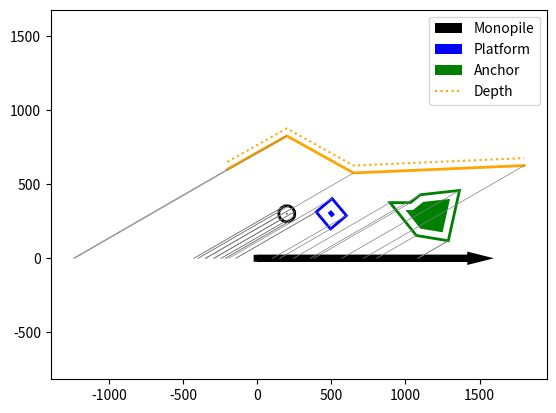
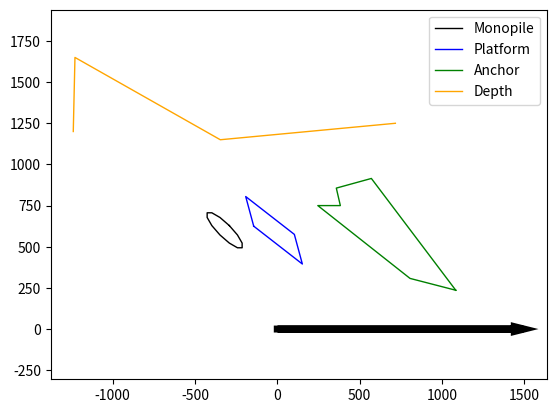

Python code for these plots, in order:
import numpy as np
import matplotlib.pyplot as plt
from matplotlib.patches import Polygon

plt.close('all')
ram_angle = np.radians(30)


mp = np.dtype(str, metadata={'object_type': 'monopile'})
an = np.dtype(str, metadata={'object_type': 'anchor'})
pl = np.dtype(str, metadata={'object_type': 'platform'})
de = np.dtype(str, metadata={'object_type': 'depth'})
# x = np.array([1, 2, 4], dtype=dt)
# print(x.dtype.metadata)


def rotation_matrix_2D(psi, x0):
    R = np.array([[np.cos(psi), -np.sin(psi)],
                  [np.sin(psi), np.cos(psi)]])
    x1 = R.dot(x0)
    return x1


def line_line_intersection(line0, line1):
    # https://en.wikipedia.org/wiki/Line%E2%80%93line_intersection
    x1 = line0[0][0]
    x2 = line0[1][0]
    x3 = line1[0][0]
    x4 = line1[1][0]
    y1 = line0[0][1]
    y2 = line0[1][1]
    y3 = line1[0][1]
    y4 = line1[1][1]
    px_nom = (x1*y2 - y1*x2) * (x3 - x4) - (x1 - x2) * (x3*y4 - y3*x4)
    py_nom = (x1*y2 - y1*x2) * (y3 - y4) - (y1 - y2) * (x3*y4 - y3*x4)
    denom = (x1 - x2) * (y3 - y4) - (y1 - y2) * (x3 - x4)
    if denom != 0:
        x = px_nom / denom
        y = py_nom / denom
        p = np.array([x, y])
    else:
        p = np.array([])
    return p


fig, ax = plt.subplots(1, 1)

N = 12
radius_monopile = 5.00
radius_ship = 50
r = radius_monopile + radius_ship
xy_monopile_offset = [200, 300]

angle_start = 2*np.pi/N/2
angle_end = 2 * np.pi - angle_start
angle = np.linspace(angle_start, angle_end, N)
xy_monopile = radius_monopile * np.array([np.cos(angle), np.sin(angle)])
xy_monopile[0, :] += xy_monopile_offset[0]
xy_monopile[1, :] += xy_monopile_offset[1]
xy_monopile = xy_monopile.T
xy_monopile_contour = r * np.array([np.cos(angle), np.sin(angle)])
xy_monopile_contour[0, :] += xy_monopile_offset[0]
xy_monopile_contour[1, :] += xy_monopile_offset[1]
xy_monopile_contour = xy_monopile_contour.T
xy_monopile_edges = []
for i in range(len(xy_monopile_contour)):
    xy_monopile_edges.append(np.roll(xy_monopile_contour, -i, axis=0)[0:2, :])
xy_monopile_edges = np.array(xy_monopile_edges)

polygon0 = Polygon(xy_monopile, facecolor='black', label='Monopile')
ax.add_patch(polygon0)
polygon1 = Polygon(xy_monopile_contour, facecolor='none',
                   edgecolor='black', linewidth=2, linestyle='-', alpha=1.0)
ax.add_patch(polygon1)

length = 40
width = 30
xy_platform_offset = np.array([500, 300])
xy_platform_angle = np.deg2rad(-50)
xy_platform = np.array([[-length/2.0, -width/2.0],
                        [length/2.0, -width/2.0],
                        [length/2.0,  width/2.0],
                        [-length/2.0,  width/2.0]])
xy_platform_contour = np.array([[-length/2.0-r, -width/2.0-r],
                                [length/2.0+r, -width/2.0-r],
                                [length/2.0+r, width/2.0+r],
                                [-length/2.0-r, width/2.0+r]])
xy_platform = rotation_matrix_2D(xy_platform_angle, xy_platform.T)
xy_platform[0, :] += xy_platform_offset[0]
xy_platform[1, :] += xy_platform_offset[1]
xy_platform_contour = rotation_matrix_2D(
    xy_platform_angle, xy_platform_contour.T)
xy_platform_contour[0, :] += xy_platform_offset[0]
xy_platform_contour[1, :] += xy_platform_offset[1]
xy_platform_contour = xy_platform_contour.T
xy_platform_edges = []
for i in range(len(xy_platform_contour)):
    xy_platform_edges.append(np.roll(xy_platform_contour, -i, axis=0)[0:2, :])
xy_platform_edges = np.array(xy_platform_edges)

polygon2 = Polygon(xy_platform.T, facecolor='blue', label='Platform')
ax.add_patch(polygon2)
polygon3 = Polygon(xy_platform_contour, facecolor='none',
                   edgecolor='blue', linewidth=2, linestyle='-', alpha=1.0)
ax.add_patch(polygon3)

xy_anchor = np.array([[1100, 200],
                      [1250, 175],
                      [1300, 400],
                      [1120, 380],
                      [1050, 325],
                      [1000, 325]])
edges = []
for i in range(len(xy_anchor)):
    two_pnts = np.roll(xy_anchor, -i, axis=0)[0:2, :]
    dx = two_pnts[1][0] - two_pnts[0][0]
    dy = two_pnts[1][1] - two_pnts[0][1]
    le = np.sqrt(dx**2 + dy**2)
    vector = np.array([dy, -dx])/le
    edges.append(two_pnts + radius_ship * vector)
xy_anchor_contour = []
for i in range(len(xy_anchor)):
    two_pnts = np.roll(edges, -i, axis=0)[0:2, :]
    intersection = line_line_intersection(two_pnts[0], two_pnts[1])
    xy_anchor_contour.append(list(intersection))
xy_anchor_contour = np.array(xy_anchor_contour)
xy_anchor_edges = []
for i in range(len(xy_anchor_contour)):
    xy_anchor_edges.append(np.roll(xy_anchor_contour, -i, axis=0)[0:2, :])
xy_anchor_edges = np.array(xy_anchor_edges)

polygon4 = Polygon(xy_anchor, facecolor='green', label='Anchor')
ax.add_patch(polygon4)
polygon5 = Polygon(xy_anchor_contour, facecolor='none',
                   edgecolor='green', linewidth=2, linestyle='-', alpha=1.0)
ax.add_patch(polygon5)

xy_depth = np.array([[-200, 650],
                     [200, 875],
                     [650, 625],
                     [1800, 675]])
xy_depth_contour = np.copy(xy_depth)
xy_depth_contour[:, 1] += -radius_ship
ax.plot(xy_depth[:, 0], xy_depth[:, 1], 'orange', linestyle=':', label='Depth')
ax.plot(xy_depth_contour[:, 0], xy_depth_contour[:, 1],
        'orange', linestyle='-', linewidth=2)

fig, ax1 = plt.subplots(1, 1)

colors = ['black', 'blue', 'green', 'orange']
labels = ['Monopile', 'Platform', 'Anchor', 'Depth']

items = [np.vstack((xy_monopile_contour, xy_monopile_contour[0, :])),
         np.vstack((xy_platform_contour, xy_platform_contour[0, :])),
         np.vstack((xy_anchor_contour, xy_anchor_contour[0, :])),
         xy_depth_contour]

for i, item in enumerate(items):
    x_values = []
    dis_values = []
    for ivertex, vertex in enumerate(item):
        a = np.tan(ram_angle)
        b = vertex[1] - a*vertex[0]
        x = -b / a
        x0 = vertex[0]
        y0 = vertex[1]
        x1 = x
        y1 = 0
        dx = x1 - x0
        dy = y1 - y0
        dis = np.sqrt(dx**2 + dy**2)
        x_values.append(x)
        dis_values.append(dis)
        ax.plot([vertex[0], x], [vertex[1], 0], 'grey', linewidth=0.5)
    ax1.plot(x_values, dis_values, colors[i], linewidth=1.0, label=labels[i])

ax.arrow(0, 0, 1500, 0, linewidth=5, head_width=30, head_length=60,
         length_includes_head=True, fc='k', ec='k')
ax1.arrow(0, 0, 1500, 0, linewidth=5, head_width=30, head_length=60,
          length_includes_head=True, fc='k', ec='k')

ax.axis('equal')
ax.legend()

ax1.axis('equal')
ax1.legend()

# for i, item in enumerate(items):
#     items_mod = np.copy(items)
#     items_mod = np.delete(items_mod, i)
#     for j in range(len(items_mod)-1):

        # edge0 = items_mod[j:j+2]
        # for line0 in item:
        #     for line1 in item_mod:
        #         print(line0, line1)
        #         p = line_line_intersection(line0, line1)
        #         cond = np.zeros(8, dtype=bool)
        #         if len(p) != 0:
        #             cond[0] = p[0] >= min(line0[:, 0])
        #             cond[1] = p[0] <= max(line0[:, 0])
        #             cond[2] = p[1] >= min(line0[:, 1])
        #             cond[3] = p[1] <= max(line0[:, 1])
        #             cond[4] = p[0] >= min(line1[:, 0])
        #             cond[5] = p[0] <= max(line1[:, 0])
        #             cond[6] = p[1] >= min(line1[:, 1])
        #             cond[7] = p[1] <= max(line1[:, 1])
        #             print(cond)
        #         inter_bool = bool(np.prod(cond))

        # xy_platform_edges_bool = np.ones(len(xy_monopile_contour), dtype=bool)
        # for i in range(len(xy_monopile_contour)):
        #     vertex = xy_monopile_contour[i]
        #     a = np.tan(ram_angle)
        #     b = vertex[1] - a*vertex[0]
        #     x = -b / a
        #     line0 = np.array([[vertex[0], vertex[1]], [x, 0]])
        #     edges = np.roll(xy_monopile_edges, -i, axis=0)[1:-1, :]
        #     for edge in edges:
        #         line1 = edge
        #         p = line_line_intersection(line0, line1)
        #         cond = np.zeros(4, dtype=bool)
        #         if len(p) != 0:
        #             cond[0] = p[0] >= min(edge[:, 0])
        #             cond[1] = p[0] <= max(edge[:, 0])
        #             cond[2] = p[1] >= min(edge[:, 1])
        #             cond[3] = p[1] <= max(edge[:, 1])
        #             print(cond)
        #         inter_bool = bool(np.prod(cond))
        #         if inter_bool:
        #             xy_platform_edges_bool[i] = False
        #             break
